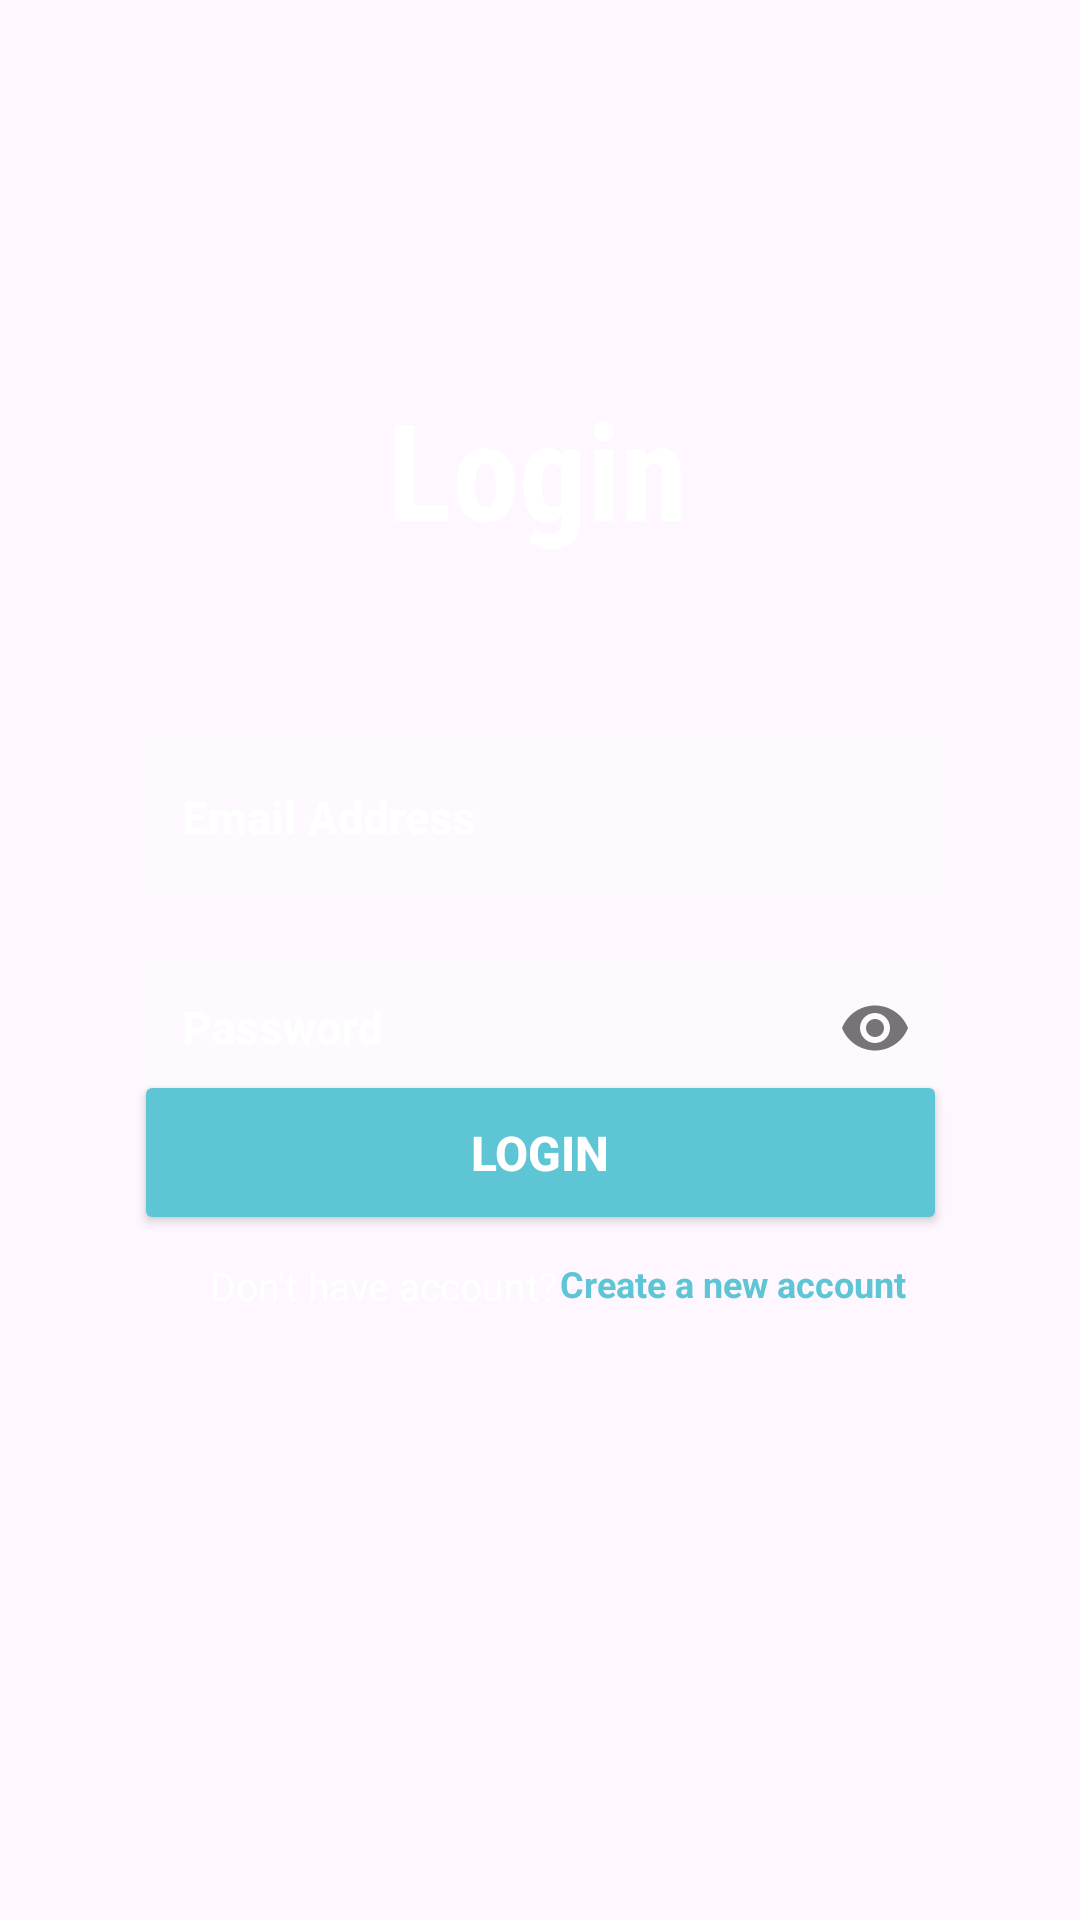

Android layout source for this screen:
<!-- AndroidManifest.xml: application theme Theme.XpenseTracker -->
<!-- res/layout/activity_login.xml -->
<?xml version="1.0" encoding="utf-8"?>

<androidx.constraintlayout.widget.ConstraintLayout xmlns:android="http://schemas.android.com/apk/res/android"
    xmlns:app="http://schemas.android.com/apk/res-auto"
    xmlns:tools="http://schemas.android.com/tools"
    android:id="@+id/main"
    android:layout_width="match_parent"
    android:layout_height="match_parent"
    android:background="@drawable/background"
    tools:context=".login">

    <com.google.android.material.textfield.TextInputLayout
        android:id="@+id/txtEmail"
        style="@style/Widget.MaterialComponents.TextInputLayout.OutlinedBox"
        android:layout_width="271dp"
        android:layout_height="63dp"
        android:layout_marginStart="70dp"
        android:layout_marginTop="240dp"
        android:layout_marginEnd="70dp"
        android:hint="@string/email_address"
        android:textColorHint="@color/white"
        app:boxStrokeColor="@color/white"
        app:layout_constraintEnd_toEndOf="parent"
        app:layout_constraintStart_toStartOf="parent"
        app:layout_constraintTop_toTopOf="parent">

        <com.google.android.material.textfield.TextInputEditText
            android:id="@+id/email"
            android:layout_width="match_parent"
            android:layout_height="55dp"
            android:autofillHints="emailAddress"
            android:background="#30ffffff"
            android:inputType="textEmailAddress"
            android:textColor="@color/white"
            android:textSize="15sp"
            android:textStyle="bold"
            tools:ignore="TouchTargetSizeCheck" />
    </com.google.android.material.textfield.TextInputLayout>

    <com.google.android.material.textfield.TextInputLayout
        android:id="@+id/txtPassword"
        style="@style/Widget.MaterialComponents.TextInputLayout.OutlinedBox"
        android:layout_width="271dp"
        android:layout_height="63dp"
        android:layout_marginStart="70dp"
        android:layout_marginTop="310dp"
        android:layout_marginEnd="70dp"
        android:hint="@string/password"
        android:textColorHint="@color/white"
        app:boxStrokeColor="@color/white"
        app:endIconMode="password_toggle"
        app:layout_constraintEnd_toEndOf="parent"
        app:layout_constraintStart_toStartOf="parent"
        app:layout_constraintTop_toTopOf="parent">

        <com.google.android.material.textfield.TextInputEditText
            android:id="@+id/password"
            android:layout_width="match_parent"
            android:layout_height="55dp"
            android:autofillHints="password"
            android:background="#30ffffff"
            android:inputType="textPassword"
            android:textColor="@color/white"
            android:textSize="15sp"
            android:textStyle="bold"
            tools:ignore="TouchTargetSizeCheck" />
    </com.google.android.material.textfield.TextInputLayout>

    <Button
        android:id="@+id/button4"
        android:layout_width="271dp"
        android:layout_height="55dp"
        android:layout_marginTop="200dp"
        android:backgroundTint="#5ec5d4"
        android:onClick="Login"
        android:text="@string/login"
        android:textAlignment="center"
        android:textColor="#FFFFFF"
        android:textSize="16sp"
        android:textStyle="bold"
        app:layout_constraintBottom_toBottomOf="parent"
        app:layout_constraintEnd_toEndOf="parent"
        app:layout_constraintStart_toStartOf="parent"
        app:layout_constraintTop_toTopOf="parent"
        app:layout_constraintVertical_bias="0.407" />

    <TextView
        android:id="@+id/textView4"
        android:layout_width="139dp"
        android:layout_height="15dp"
        android:layout_marginStart="70dp"
        android:layout_marginTop="8dp"
        android:layout_marginEnd="283dp"
        android:text="@string/don_t_have_account"
        android:textColor="@color/white"
        android:textSize="13sp"
        app:layout_constraintEnd_toEndOf="parent"
        app:layout_constraintHorizontal_bias="0.0"
        app:layout_constraintStart_toStartOf="parent"
        app:layout_constraintTop_toBottomOf="@+id/button4" />

    <TextView
        android:id="@+id/textView6"
        android:layout_width="135dp"
        android:layout_height="16dp"
        android:layout_marginStart="7dp"
        android:layout_marginTop="8dp"
        android:layout_marginEnd="68dp"
        android:onClick="signup"
        android:text="@string/create_a_new_account"
        android:textColor="#5ec5d4"
        android:textSize="12sp"
        android:textStyle="bold"
        app:layout_constraintEnd_toEndOf="parent"
        app:layout_constraintStart_toEndOf="@+id/textView4"
        app:layout_constraintTop_toBottomOf="@+id/button4" />

    <TextView
        android:id="@+id/textView7"
        android:layout_width="286dp"
        android:layout_height="66dp"
        android:layout_marginTop="96dp"
        android:fontFamily="sans-serif-condensed"
        android:text="@string/login_capital"
        android:textAlignment="center"
        android:textColor="#FFFFFF"
        android:textSize="45sp"
        android:textStyle="normal|bold"
        app:layout_constraintBottom_toTopOf="@+id/txtEmail"
        app:layout_constraintEnd_toEndOf="parent"
        app:layout_constraintHorizontal_bias="0.488"
        app:layout_constraintStart_toStartOf="parent"
        app:layout_constraintTop_toTopOf="parent"
        app:layout_constraintVertical_bias="0.384" />


</androidx.constraintlayout.widget.ConstraintLayout>
<!-- resources referenced by this layout -->
<resources>
  <color name="white">#FFFFFFFF</color>
  <string name="create_a_new_account">Create a new account</string>
  <string name="don_t_have_account">Don\'t have account?</string>
  <string name="email_address">Email Address</string>
  <string name="login">LOGIN</string>
  <string name="login_capital">Login</string>
  <string name="password">Password</string>
  <style name="Theme.XpenseTracker" parent="Base.Theme.XpenseTracker" />
  <style name="Base.Theme.XpenseTracker" parent="Theme.Material3.DayNight.NoActionBar">
          
          
      </style>
</resources>
